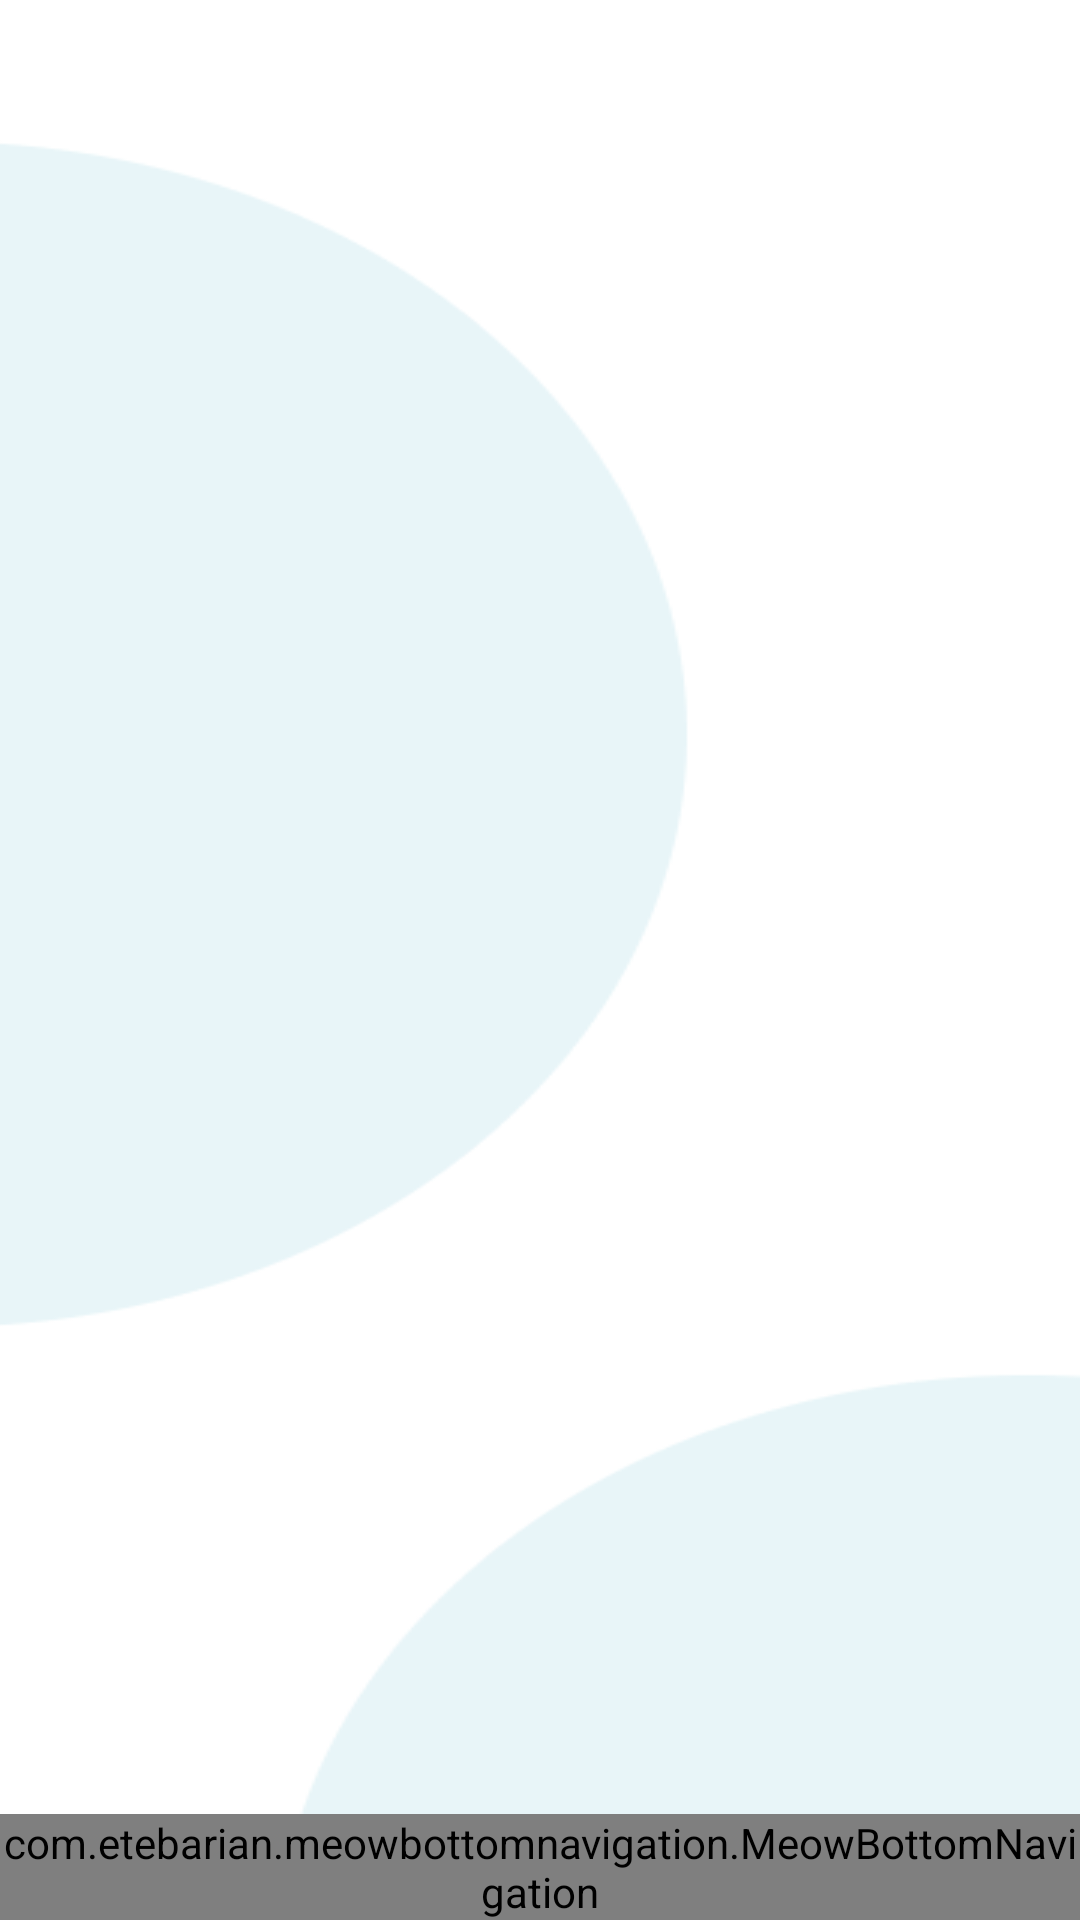

Produce the Android XML layout that renders to this screen, including the resource entries it uses.
<!-- AndroidManifest.xml: activity theme Theme.GentingApp -->
<!-- res/layout/activity_main.xml -->
<?xml version="1.0" encoding="utf-8"?>
<LinearLayout
    xmlns:android="http://schemas.android.com/apk/res/android"
    xmlns:app="http://schemas.android.com/apk/res-auto"
    xmlns:tools="http://schemas.android.com/tools"
    android:layout_width="match_parent"
    android:layout_height="match_parent"
    tools:context=".MainActivity"
    android:orientation="vertical"
    android:background="@drawable/backg_home">

    <FrameLayout
        android:id="@+id/frame_fragment"
        android:layout_width="match_parent"
        android:layout_height="wrap_content"
        android:layout_weight="1"
         />

    <com.etebarian.meowbottomnavigation.MeowBottomNavigation
        android:id="@+id/bottom_nav"
        android:layout_width="match_parent"
        android:layout_height="wrap_content"
        app:mbn_backgroundBottomColor="@color/sky_blue"
        app:mbn_circleColor="@color/white"
        app:mbn_selectedIconColor="@color/teal_200"
        app:mbn_countBackgroundColor="#ff98"
        app:mbn_defaultIconColor="@color/black"
        app:mbn_countTextColor="@color/black"/>
    








</LinearLayout>
<!-- resources referenced by this layout -->
<resources>
  <color name="black">#FF000000</color>
  <color name="sky_blue">#8AC6D1</color>
  <color name="teal_200">#FF03DAC5</color>
  <color name="white">#FFFFFFFF</color>
  <!-- drawable backg_home: png bitmap (drawable, 6931 bytes) -->
  <style name="Theme.GentingApp" parent="Theme.MaterialComponents.Light.NoActionBar">
  
      </style>
</resources>
